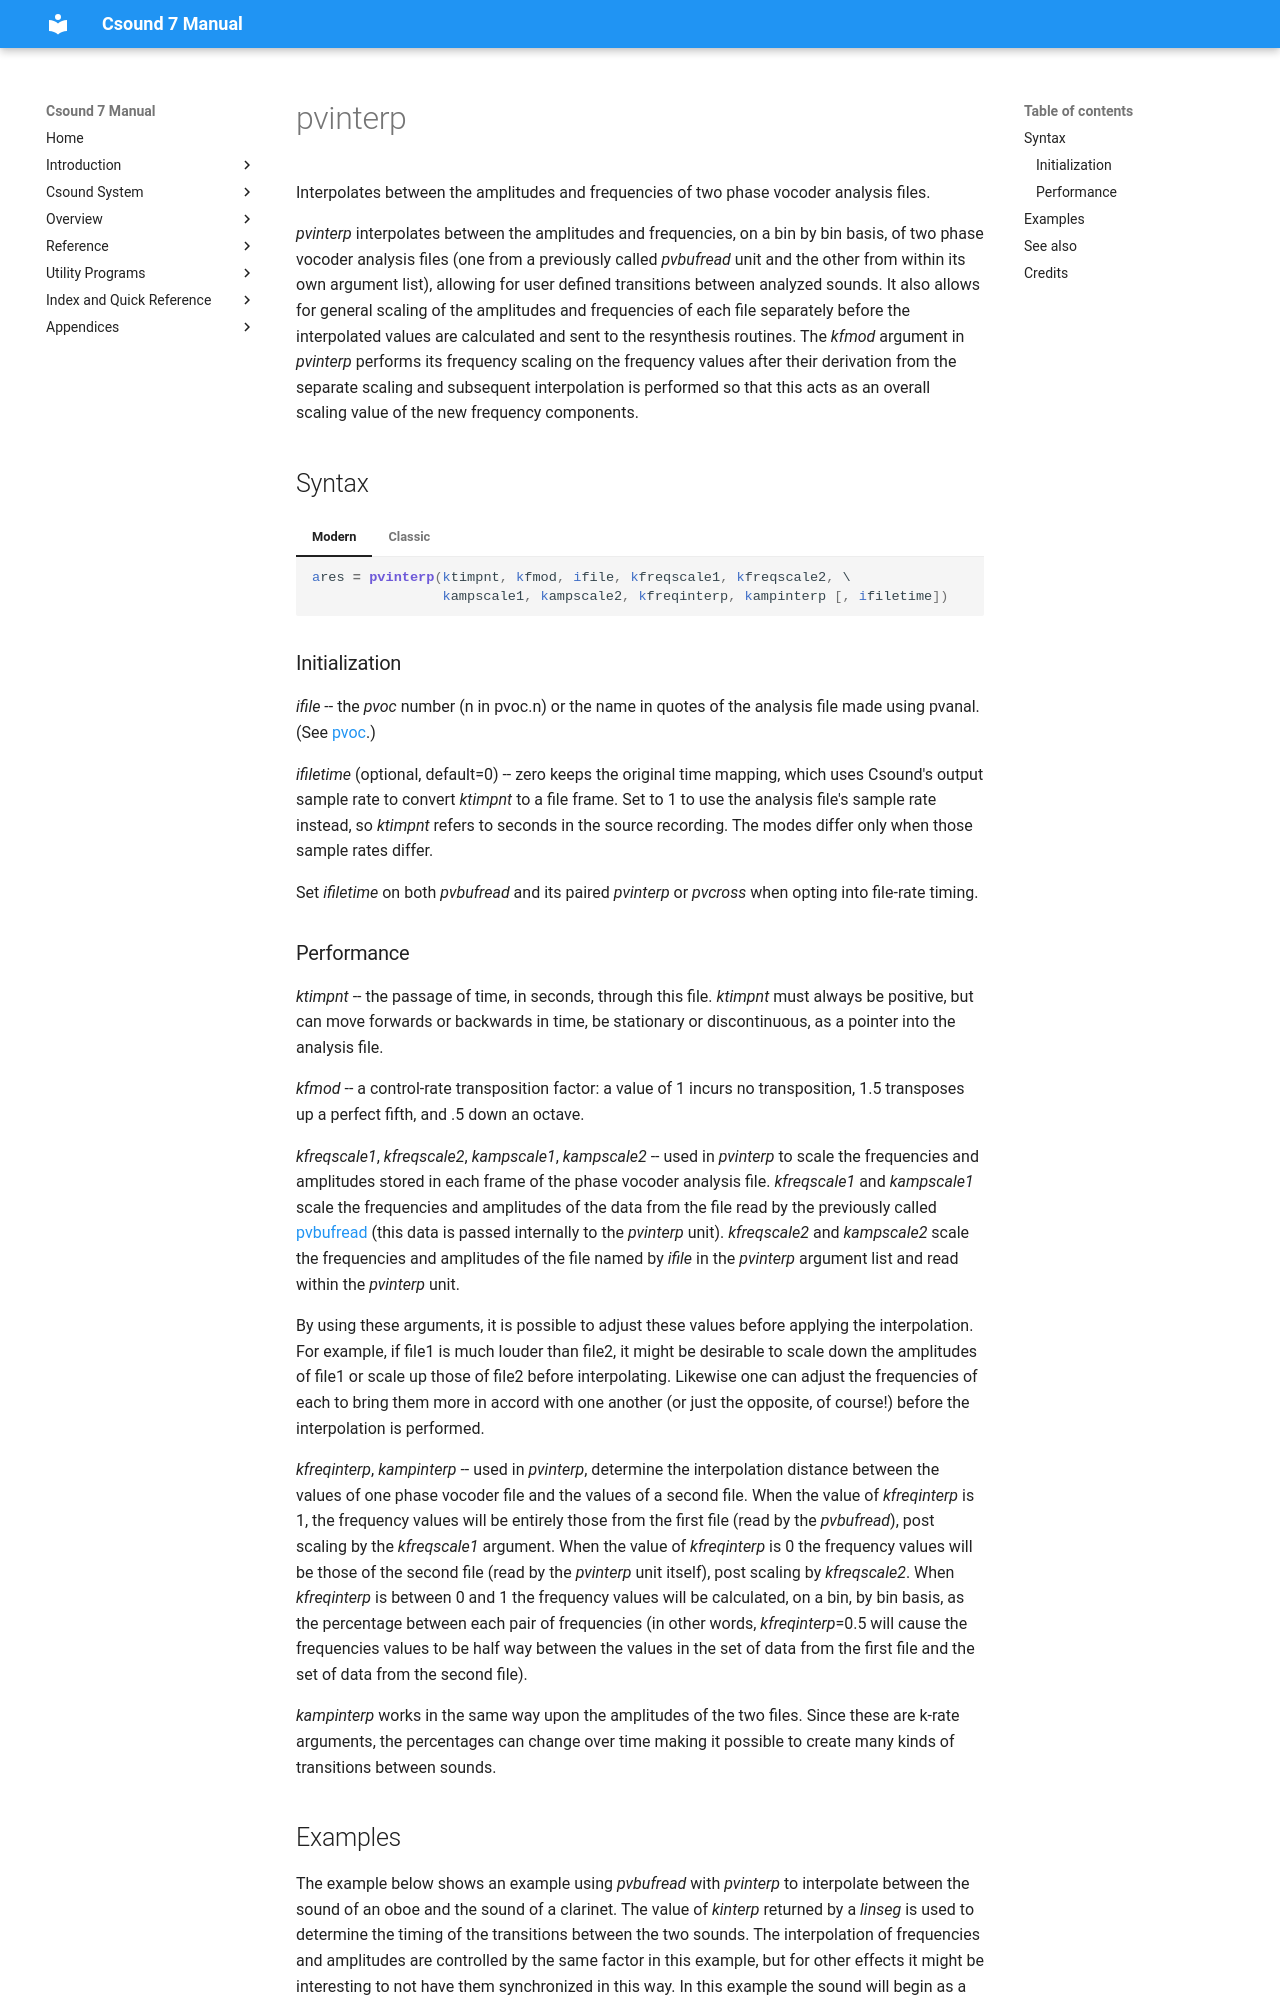

repository: csound/manual · page: opcodes/pvinterp/index.html · generator: mkdocs

<!--
id:pvinterp
category:Spectral Processing:STFT
-->
# pvinterp
Interpolates between the amplitudes and frequencies of two phase vocoder analysis files.

_pvinterp_ interpolates between the amplitudes and frequencies, on a bin by bin basis, of two phase vocoder analysis files (one from a previously called _pvbufread_ unit and the other from within its own argument list), allowing for user defined transitions between analyzed sounds. It also allows for general scaling of the amplitudes and frequencies of each file separately before the interpolated values are calculated and sent to the resynthesis routines. The _kfmod_ argument in _pvinterp_ performs its frequency scaling on the frequency values after their derivation from the separate scaling and subsequent interpolation is performed so that this acts as an overall scaling value of the new frequency components.

## Syntax
=== "Modern"
    ``` csound-orc
    ares = pvinterp(ktimpnt, kfmod, ifile, kfreqscale1, kfreqscale2, \
                    kampscale1, kampscale2, kfreqinterp, kampinterp [, ifiletime])
    ```

=== "Classic"
    ``` csound-orc
    ares pvinterp ktimpnt, kfmod, ifile, kfreqscale1, kfreqscale2, \
                  kampscale1, kampscale2, kfreqinterp, kampinterp [, ifiletime]
    ```

### Initialization

_ifile_ -- the _pvoc_ number (n in pvoc.n) or the name in quotes of the analysis file made using pvanal. (See [pvoc](../opcodes/pvoc.md).)

_ifiletime_ (optional, default=0) -- zero keeps the original time mapping, which uses Csound's output sample rate to convert _ktimpnt_ to a file frame. Set to 1 to use the analysis file's sample rate instead, so _ktimpnt_ refers to seconds in the source recording. The modes differ only when those sample rates differ.

Set _ifiletime_ on both _pvbufread_ and its paired _pvinterp_ or _pvcross_ when opting into file-rate timing.
